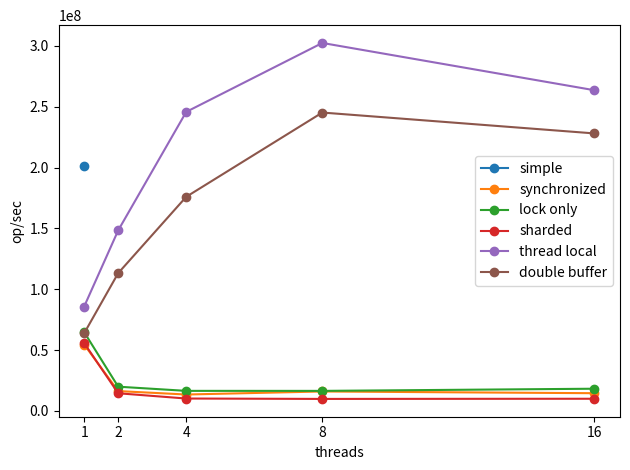

This figure's Python source: (Note: this script raises an exception after producing the figure.)
from pathlib import Path
import matplotlib.pyplot as plt

threads = [1, 2, 4, 8, 16]
simple_threads = [1]

simple = [201695936]
synchronized = [54564911, 16324173, 13503784, 16007419, 14581795]
lock_only = [64734140, 19935380, 16500480, 16486307, 18267795]
sharded = [55767927, 14532288, 10206668, 9880229, 10024285]
thread_local = [85814851, 148377203, 245759632, 302397123, 263546773]
double_buffer = [63835921, 113246614, 175967916, 245219246, 228055369]

plt.plot(simple_threads, simple, marker='o', label='simple')
plt.plot(threads, synchronized, marker='o', label='synchronized')
plt.plot(threads, lock_only, marker='o', label='lock only')
plt.plot(threads, sharded, marker='o', label='sharded')
plt.plot(threads, thread_local, marker='o', label='thread local')
plt.plot(threads, double_buffer, marker='o', label='double buffer')

plt.xlabel('threads')
plt.ylabel('op/sec')
plt.xticks(threads)
plt.legend()
plt.tight_layout()
plt.savefig(Path(__file__).parent / 'results/plot.png', dpi=150)
